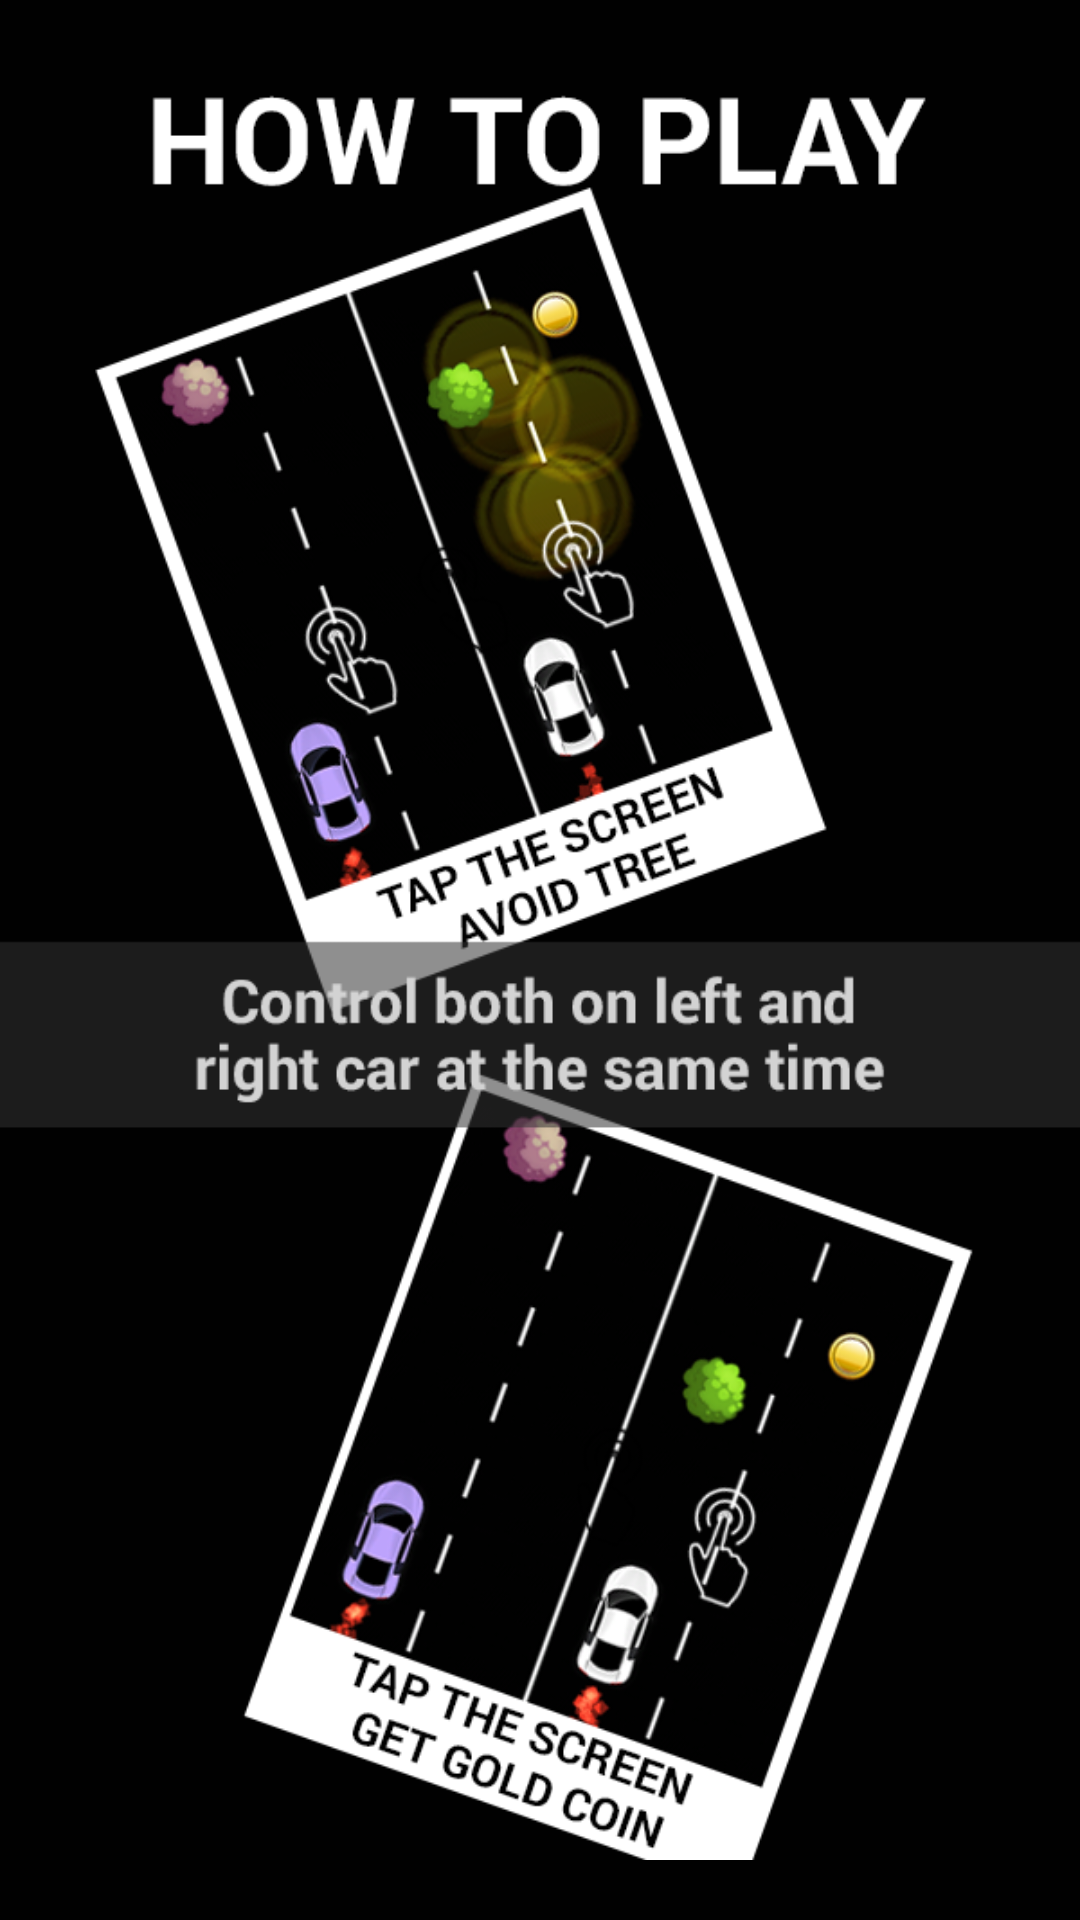

This screen was rendered from an Android layout file. Write that file and the resources it references.
<!-- AndroidManifest.xml: activity theme android:Theme.NoTitleBar.Fullscreen -->
<!-- res/layout/activity_how_to_play.xml -->
<FrameLayout xmlns:android="http://schemas.android.com/apk/res/android"
             xmlns:tools="http://schemas.android.com/tools" android:layout_width="match_parent"
             android:layout_height="match_parent" android:background="#010101"
             tools:context=".HowToPlayActivity">

    
    <ImageView android:id="@+id/fullscreen_content"
               android:layout_width="match_parent"
               android:layout_height="fill_parent"
               android:keepScreenOn="true"
               android:gravity="center"
               android:src="@drawable/how_to_play"
               android:layout_gravity="center_horizontal|center_vertical" />


</FrameLayout>
<!-- resources referenced by this layout -->
<resources>
  <!-- drawable how_to_play: png bitmap (drawable, 179639 bytes) -->
</resources>
